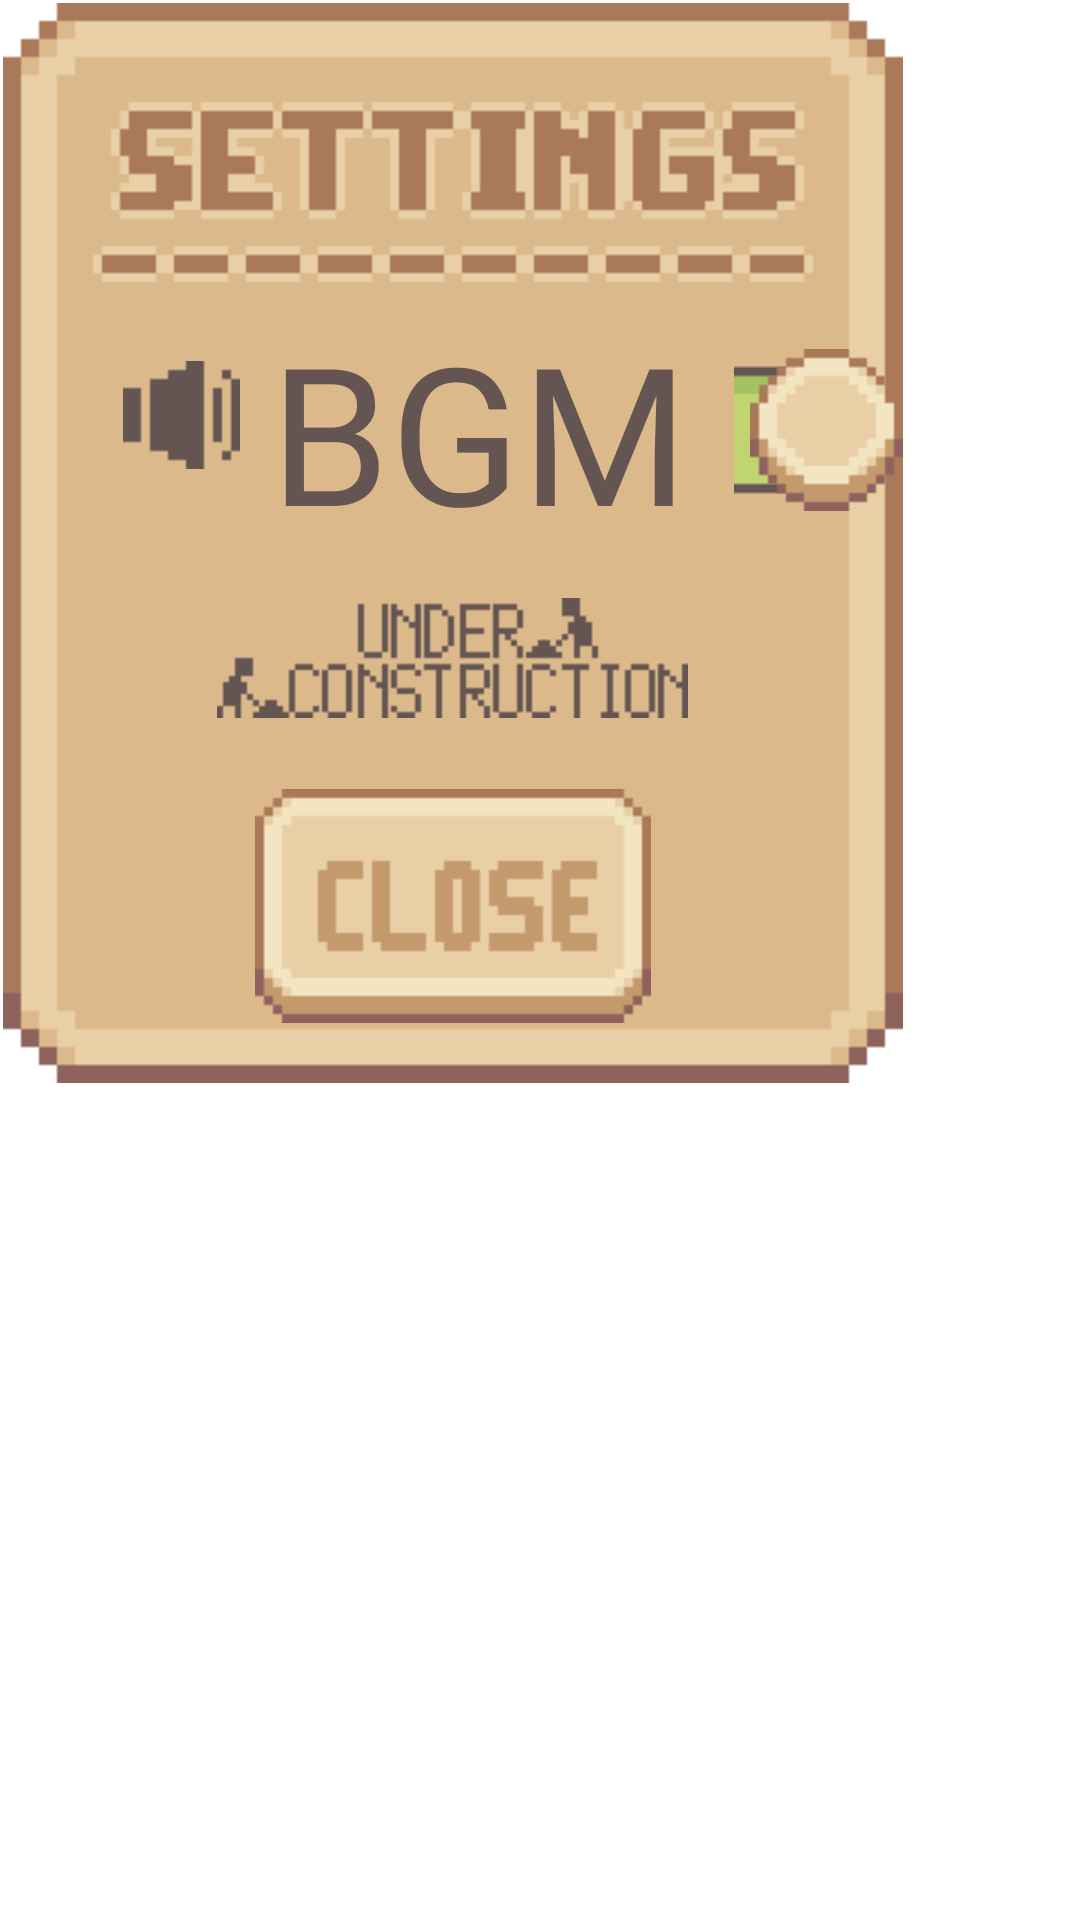

Layout XML and referenced resources for this Android screen:
<!-- AndroidManifest.xml: application theme Theme.NoActionBar -->
<!-- res/layout/activity_settings.xml -->
<?xml version="1.0" encoding="utf-8"?>
<LinearLayout xmlns:android="http://schemas.android.com/apk/res/android"
    xmlns:app="http://schemas.android.com/apk/res-auto"
    xmlns:tools="http://schemas.android.com/tools"
    android:layout_width="match_parent"
    android:layout_height="match_parent"
    tools:context=".settings">

    <LinearLayout
        android:layout_width="300dp"
        android:layout_height="360dp"
        android:layout_margin="1dp"
        android:background="@drawable/pop_set_background"
        android:orientation="vertical">


        <LinearLayout
            android:layout_width="match_parent"
            android:layout_height="30dp"
            android:layout_gravity="center"
            android:layout_marginTop="100dp"
            android:layout_weight="2">

            <ImageView
                android:layout_width="wrap_content"
                android:layout_height="wrap_content"
                android:layout_gravity="center"
                android:layout_marginLeft="40dp"
                android:layout_marginBottom="5dp"
                android:src="@drawable/music_icon" />

            <TextView
                android:layout_width="wrap_content"
                android:layout_height="wrap_content"
                android:layout_gravity="center"
                android:layout_marginLeft="10dp"
                android:fontFamily="@font/silver"
                android:text="BGM"
                android:textColor="@color/set_brown"
                android:textSize="64dp" />

            <Switch
                android:id="@+id/switch_music"
                android:layout_width="wrap_content"
                android:layout_height="wrap_content"
                android:layout_gravity="center"
                android:layout_marginLeft="15dp"
                android:checked="true"
                android:fontFamily="@font/silver"
                android:thumb="@drawable/switch_thumb"
                android:track="@drawable/switch_track" />

        </LinearLayout>

        <ImageView
            android:layout_width="wrap_content"
            android:layout_height="wrap_content"
            android:layout_gravity="center"
            android:layout_marginBottom="10dp"
            android:layout_weight="1"
            android:src="@drawable/under_construction" />


        <ImageButton
            android:id="@+id/dismiss"
            android:layout_width="wrap_content"
            android:layout_height="wrap_content"
            android:layout_gravity="center"
            android:layout_marginBottom="20dp"
            android:layout_weight="0"
            android:background="@drawable/pop_but_close"
            android:onClick="gotoMainGameActivity" />

    </LinearLayout>


</LinearLayout>
<!-- resources referenced by this layout -->
<resources>
  <color name="set_brown">#645552</color>
  <!-- drawable music_icon: png bitmap (drawable, 214 bytes) -->
  <!-- drawable pop_but_close (drawable) -->
  <?xml version="1.0" encoding="utf-8"?>
  <selector xmlns:android="http://schemas.android.com/apk/res/android">
      <item
          android:state_enabled="false"
          android:drawable="@drawable/pop_button_close1" />
      <item
          android:state_pressed="true"
          android:state_enabled="true"
          android:drawable="@drawable/pop_button_close2" />
  </selector>
  <!-- drawable pop_set_background: png bitmap (drawable, 2087 bytes) -->
  <!-- drawable switch_thumb (drawable) -->
  <?xml version="1.0" encoding="utf-8"?>
  <selector xmlns:android="http://schemas.android.com/apk/res/android">
      <item
          android:state_checked="true"
          android:drawable="@drawable/switch_thumb2"/>
  
      <item
          android:state_checked="false"
          android:drawable="@drawable/switch_thumb1"/>
  </selector>
  <!-- drawable switch_track (drawable) -->
  <?xml version="1.0" encoding="utf-8"?>
  <selector xmlns:android="http://schemas.android.com/apk/res/android">
      <item
          android:state_checked="true"
          android:drawable="@drawable/switch_track2"/>
  
      <item
          android:state_checked="false"
          android:drawable="@drawable/switch_track1"/>
  
  </selector>
  <!-- drawable under_construction: png bitmap (drawable, 1790 bytes) -->
  <style name="Theme.NoActionBar" parent="Theme.PetNeverland">
          <item name="windowNoTitle">true</item>
          <item name="windowActionBar">false</item>
          <item name="android:windowFullscreen">true</item>
      </style>
  <!-- drawable pop_button_close1: png bitmap (drawable, 679 bytes) -->
  <!-- drawable pop_button_close2: png bitmap (drawable, 652 bytes) -->
  <!-- drawable switch_thumb2: png bitmap (drawable, 558 bytes) -->
  <!-- drawable switch_thumb1: png bitmap (drawable, 562 bytes) -->
  <!-- drawable switch_track2: png bitmap (drawable, 376 bytes) -->
  <!-- drawable switch_track1: png bitmap (drawable, 365 bytes) -->
  <style name="Theme.PetNeverland" parent="Theme.MaterialComponents.DayNight.DarkActionBar">
          
          <item name="colorPrimary">@color/purple_500</item>
          <item name="colorPrimaryVariant">@color/purple_700</item>
          <item name="colorOnPrimary">@color/white</item>
          
          <item name="colorSecondary">@color/teal_200</item>
          <item name="colorSecondaryVariant">@color/teal_700</item>
          <item name="colorOnSecondary">@color/black</item>
          
          <item name="android:statusBarColor">?attr/colorPrimaryVariant</item>
          
      </style>
  <color name="purple_500">#FF6200EE</color>
  <color name="purple_700">#FF3700B3</color>
  <color name="white">#FFFFFFFF</color>
  <color name="teal_200">#FF03DAC5</color>
  <color name="teal_700">#FF018786</color>
  <color name="black">#FF000000</color>
</resources>
